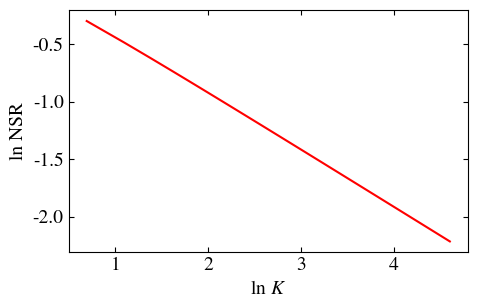

Generate this figure with matplotlib:
# -*- coding: utf-8 -*-
"""
Created on Fri Oct 23 11:59:18 2026

@author: j64461cs
"""

"""
Single-qubit subsystem: noise-to-signal ratio (NSR) of the energy Tr(H rho) versus K.
Python translation of the Mathematica notebook for Fig. 4 (log-log plot).

Requires: numpy, scipy, matplotlib
"""
import numpy as np
from scipy.special import ive
from scipy.optimize import brentq
import matplotlib as mpl
import matplotlib.pyplot as plt

# ----------------------------- parameters -----------------------------
K_MAX = 100
BETA = 1.0
DELTA = 1.0

SHOW_GRADIENT_PLOT = False          # in the notebook this plot is commented out of the GraphicsRow
SAVE_AS = "fig4_nsr_loglog"         # writes <name>.png and <name>.pdf

target = np.tanh(BETA * DELTA / 2)


# ------------------------------ functions ------------------------------
def bessel_ratio(k, m):
    """I_{k+1/2}(m/2) / I_{k-1/2}(m/2)."""
    x = m / 2
    return ive(k + 0.5, x) / ive(k - 0.5, x)


def solve_m(k):
    """Root m>0 of bessel_ratio(k, m) = tanh(beta*Delta/2). The ratio increases monotonically
    from 0 to 1, so the root is unique; bracket it using the large-K estimate
    x ~ 2 k r/(1-r^2) (x = m/2) to avoid underflow of ive at tiny arguments."""
    f = lambda m: bessel_ratio(k, m) - target
    m0 = 4 * k * target / (1 - target**2)
    lo, hi = 0.2 * m0, 5.0 * m0 + 10.0
    while f(lo) > 0:
        lo /= 2
    while f(hi) < 0:
        hi *= 2
    return brentq(f, lo, hi, xtol=1e-14, rtol=1e-14, maxiter=500)


def sqrt_var_Hs(k, m):
    """sqrt(kappa_2): the notebook's SqrtvarHs, term by term.
    ive replaces BesselI; the common factor exp(-m/2) cancels between numerator and denominator."""
    x = m / 2
    a = {n: ive(k + n, x) for n in (-2.5, -1.5, -0.5, 0.5, 1.5)}
    inner = (-m**2 * a[-1.5]**2
             + m**2 * a[-2.5] * a[-0.5]
             + 2 * (-4 + 8 * k + m**2) * a[-0.5]**2
             - 2 * m**2 * a[-1.5] * a[0.5]
             - m**2 * a[0.5]**2
             + m**2 * a[-0.5] * a[1.5])
    return np.sqrt(DELTA**2 * inner / (16 * m**2 * a[-0.5]**2))


def mean_Hs(k, m):
    """|kappa_1| = (Delta/2) I_{k+1/2}/I_{k-1/2}."""
    return DELTA * bessel_ratio(k, m) / 2


def kappa2_closed_form(k, m):
    r = bessel_ratio(k, m)
    return DELTA**2 / 4 * (1 - 4 * k / m * r - r**2)


# --------------------------- solve m(K), build data ---------------------------
Ks = np.arange(2, K_MAX + 1)
ms = np.array([solve_m(k) for k in Ks])

nsr = np.array([sqrt_var_Hs(k, m) / mean_Hs(k, m) for k, m in zip(Ks, ms)])

# cross-check against the closed form of the End Matter
k2_nb = np.array([sqrt_var_Hs(k, m) ** 2 for k, m in zip(Ks, ms)])
k2_cf = np.array([kappa2_closed_form(k, m) for k, m in zip(Ks, ms)])
print(f"max relative deviation, notebook kappa_2 vs closed form: {np.max(np.abs(k2_nb / k2_cf - 1)):.2e}")

# log-log data  {ln K, ln NSR}
logK, logNSR = np.log(Ks), np.log(nsr)

# ---------------- pointwise gradient d(ln NSR)/d(ln K) (central difference) ----------------
grad_x = logK[1:-1]
grad_y = (logNSR[2:] - logNSR[:-2]) / (logK[2:] - logK[:-2])

# ---------------- asymptotic slope: linear fit on the upper half of the K values ----------------
i0 = len(Ks) // 2 - 1                    # Mathematica: Floor[Length/2] ;; (1-based) -> K = 50 for kMax = 100
slope, intercept = np.polyfit(logK[i0:], logNSR[i0:], 1)

print("--- Gradient Analysis ---")
print(f"Linear Fit Slope (K >= {Ks[i0]}): {slope:.6f}")
print(f"Local Slope at K = {Ks[-2]}: {grad_y[-1]:.6f}")

# ----------------------------------- plots -----------------------------------
mpl.rcParams.update({
    "font.family": "serif",
    "font.serif": ["Times New Roman", "Times", "STIXGeneral", "DejaVu Serif"],
    "mathtext.fontset": "stix",
    "font.size": 14,
    "xtick.direction": "in", "ytick.direction": "in",       # Mathematica "Frame" style
    "xtick.top": True, "ytick.right": True,
})

ncols = 2 if SHOW_GRADIENT_PLOT else 1
fig, axes = plt.subplots(1, ncols, figsize=(5.0 * ncols, 3.3), squeeze=False)

ax = axes[0, 0]
ax.plot(logK, logNSR, color="red", lw=1.5)
ax.set_xlabel(r"ln $K$")
ax.set_ylabel("ln NSR")

if SHOW_GRADIENT_PLOT:
    ax2 = axes[0, 1]
    ax2.plot(grad_x, grad_y, color="blue", lw=1.5)
    ax2.axhline(-0.5, color="black", ls="--", lw=1)
    ax2.set_ylim(-1.05, 0)
    ax2.set_xlabel(r"ln $K$")
    ax2.set_ylabel(r"d(ln NSR) / d(ln $K$)")

fig.tight_layout()
fig.savefig(SAVE_AS + ".png", dpi=300)
fig.savefig(SAVE_AS + ".pdf")
plt.show()
